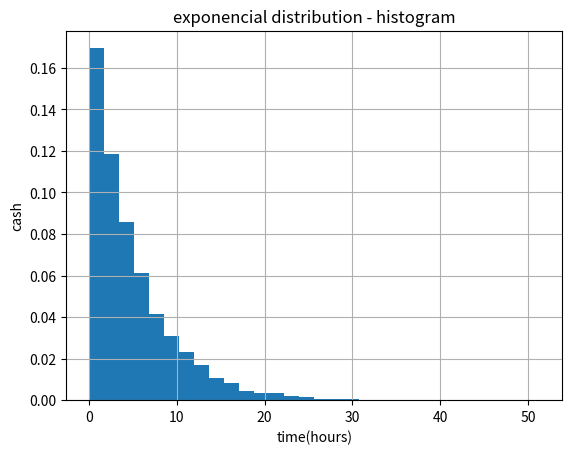
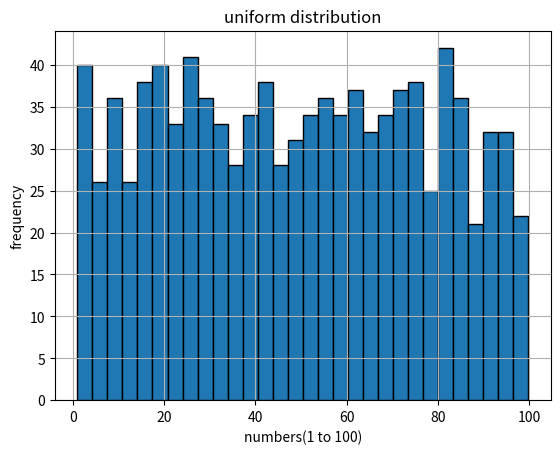
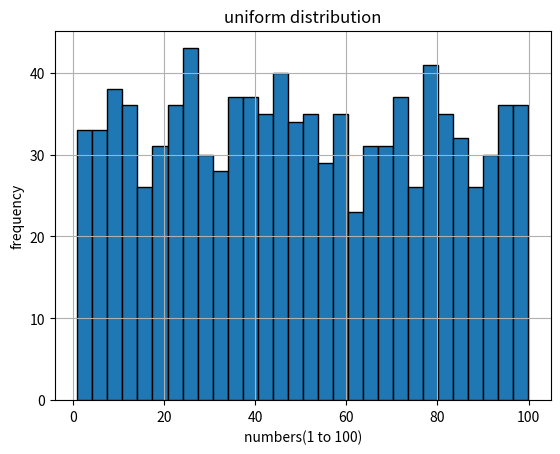

These figures' Python source, in order:
from scipy.stats import expon
import numpy as np
import matplotlib.pyplot as plt
mean_time=5
t=1
lambda_value=1/mean_time
prob_within=expon.cdf(t,scale=1/lambda_value)
print("probability cash within one hours",round(prob_within*100,2),"%")

import numpy as np
import matplotlib.pyplot as plt
mean_time=5
data=np.random.exponential(mean_time,10000)
plt.hist(data,bins=30,density=True)
plt.title("exponencial distribution - histogram")
plt.xlabel("time(hours)")
plt.ylabel("cash")
plt.grid(True)
plt.show()

from scipy.stats import uniform 
import numpy as np
import matplotlib.pyplot as plt
a=1
b=100
low=30
high=60
dist=uniform(loc=a,scale=b-a)
probability=dist.cdf(high)-dist.cdf(low)
print("probability of getting the number between 30 and 60:",round(probability*100,2),"%")

import numpy as np
import matplotlib.pyplot as plt
data=np.random.uniform(1,100,1000)
plt.hist(data,bins=30,edgecolor="black")
plt.title("uniform distribution")
plt.xlabel("numbers(1 to 100)")
plt.ylabel("frequency")
plt.grid(True)
plt.show()


from scipy.stats import uniform 
import numpy as np
import matplotlib.pyplot as plt
a=0
b=20
low=5
high=10
dist=uniform(loc=a,scale=b-a)
probability=dist.cdf(high)-dist.cdf(low)
print("probability of getting the number between 30 and 60:",round(probability*100,2),"%")

import numpy as np
import matplotlib.pyplot as plt
data=np.random.uniform(1,100,1000)
plt.hist(data,bins=30,edgecolor="black")
plt.title("uniform distribution")
plt.xlabel("numbers(1 to 100)")
plt.ylabel("frequency")
plt.grid(True)
plt.show()
